Run: headless pygame with SDL's dummy video driver; simulated clock (each Clock.tick advances the game by its frame time, no real sleeping); random seed 0; keys injected as events and as key.get_pressed() state; no mouse input.
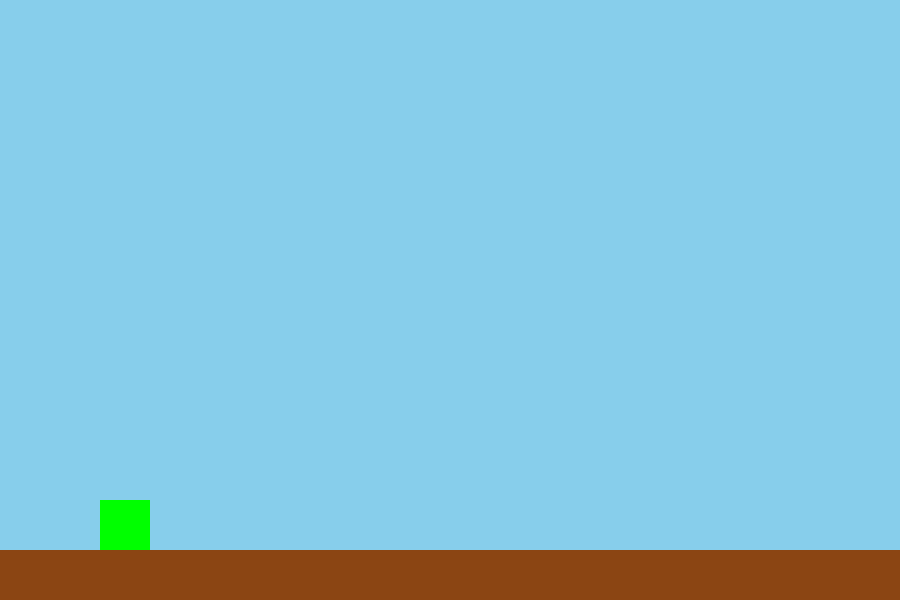
Frame 1 of 4 · flips 1–60 · no input
Frame 2 of 4 · flips 61–180 · tapped SPACE, RETURN · held RIGHT (→), D · screen unchanged from frame 1, image omitted
Frame 3 of 4 · flips 181–300 · held DOWN (↓), S · screen unchanged from frame 2, image omitted
Frame 4 of 4 · flips 301–420 · held LEFT (←), A, UP (↑), W · screen unchanged from frame 3, image omitted

The pygame program that drew these frames:

import pygame
pygame.init()
clock = pygame.time.Clock()

WIDTH = 900
HEIGHT = 600
GROUND_HEIGHT = 50

charging = False
charge = 0
max_charge = 30
jump_multiplier = 0.20
MAX_FALL_SPEED = 900


frog_width =50
frog_height = 50
frog_x = 100
frog_y =  HEIGHT - GROUND_HEIGHT - frog_height


velocity_y =0
on_ground = True
gravity = 1800   # pixels per second²

screen = pygame.display.set_mode((WIDTH,HEIGHT))
pygame.display.set_caption("FRIDGO")

running = True

while running:
    dt = clock.tick(120) / 1000
    keys = pygame.key.get_pressed()
    for event in pygame.event.get():
        if event.type == pygame.QUIT:
            running = False
        if event.type == pygame.KEYDOWN and on_ground:  #key pressed
            if event.key == pygame.K_SPACE:
                charging = True
               
        if event.type == pygame.KEYUP:   #key released
            if event.key == pygame.K_SPACE:
                charging = False
                
                velocity_y = -(charge*30)
                    
                on_ground = False
                charge = 0
    if charging:
        charge += 20*dt

        if charge > max_charge:
            charge = max_charge
    print(charge)
    # if keys[pygame.K_a]:
    #     frog_x -=2
    # if keys[pygame.K_d]:
    #         frog_x +=2
    if frog_x < 0:
         frog_x = 0
    if frog_x + frog_width > WIDTH:
         frog_x = WIDTH - frog_width
    

    if not on_ground:
        velocity_y += gravity * dt

    if velocity_y > MAX_FALL_SPEED:

         velocity_y = MAX_FALL_SPEED

    frog_y +=velocity_y*dt

    ground_y = HEIGHT - GROUND_HEIGHT
    if frog_y + frog_height >= ground_y:
        frog_y = ground_y - frog_height
        velocity_y = 0
        on_ground =True
   

    screen.fill((135,206,235))
    pygame.draw.rect(screen,  (139, 69, 19), (0,HEIGHT - GROUND_HEIGHT,WIDTH, GROUND_HEIGHT)) #x,y,width,height
    pygame.draw.rect(screen, (0, 255, 0), (frog_x, frog_y, frog_width, frog_height)) #all the variables has been changed by proper variables
    pygame.display.update()
   


pygame.quit()
